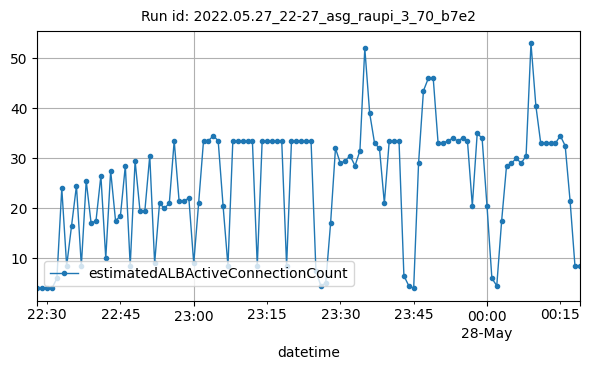

Values plotted in this chart, from the file beside it:
datetime, estimatedALBActiveConnectionCount
2022-05-27T22:28:00Z, 4
2022-05-27T22:29:00Z, 4
2022-05-27T22:30:00Z, 4
2022-05-27T22:31:00Z, 4
2022-05-27T22:32:00Z, 6
2022-05-27T22:33:00Z, 24
2022-05-27T22:34:00Z, 8.5
2022-05-27T22:35:00Z, 16.5
2022-05-27T22:36:00Z, 24.5
2022-05-27T22:37:00Z, 8.5
2022-05-27T22:38:00Z, 25.5
2022-05-27T22:39:00Z, 17
2022-05-27T22:40:00Z, 17.5
2022-05-27T22:41:00Z, 26.5
2022-05-27T22:42:00Z, 10
2022-05-27T22:43:00Z, 27.5
2022-05-27T22:44:00Z, 17.5
2022-05-27T22:45:00Z, 18.5
2022-05-27T22:46:00Z, 28.5
2022-05-27T22:47:00Z, 8.5
2022-05-27T22:48:00Z, 29.5
2022-05-27T22:49:00Z, 19.5
2022-05-27T22:50:00Z, 19.5
2022-05-27T22:51:00Z, 30.5
2022-05-27T22:52:00Z, 9
2022-05-27T22:53:00Z, 21
2022-05-27T22:54:00Z, 20
2022-05-27T22:55:00Z, 21
2022-05-27T22:56:00Z, 33.5
2022-05-27T22:57:00Z, 21.5
2022-05-27T22:58:00Z, 21.5
2022-05-27T22:59:00Z, 22
2022-05-27T23:00:00Z, 9
2022-05-27T23:01:00Z, 21
2022-05-27T23:02:00Z, 33.5
2022-05-27T23:03:00Z, 33.5
2022-05-27T23:04:00Z, 34.5
2022-05-27T23:05:00Z, 33.5
2022-05-27T23:06:00Z, 20.5
2022-05-27T23:07:00Z, 8.5
2022-05-27T23:08:00Z, 33.5
2022-05-27T23:09:00Z, 33.5
2022-05-27T23:10:00Z, 33.5
2022-05-27T23:11:00Z, 33.5
2022-05-27T23:12:00Z, 33.5
2022-05-27T23:13:00Z, 8.5
2022-05-27T23:14:00Z, 33.5
2022-05-27T23:15:00Z, 33.5
2022-05-27T23:16:00Z, 33.5
2022-05-27T23:17:00Z, 33.5
2022-05-27T23:18:00Z, 33.5
2022-05-27T23:19:00Z, 8.5
2022-05-27T23:20:00Z, 33.5
2022-05-27T23:21:00Z, 33.5
2022-05-27T23:22:00Z, 33.5
2022-05-27T23:23:00Z, 33.5
2022-05-27T23:24:00Z, 33.5
2022-05-27T23:25:00Z, 7.5
2022-05-27T23:26:00Z, 4.5
2022-05-27T23:27:00Z, 5
... 52 more rows
